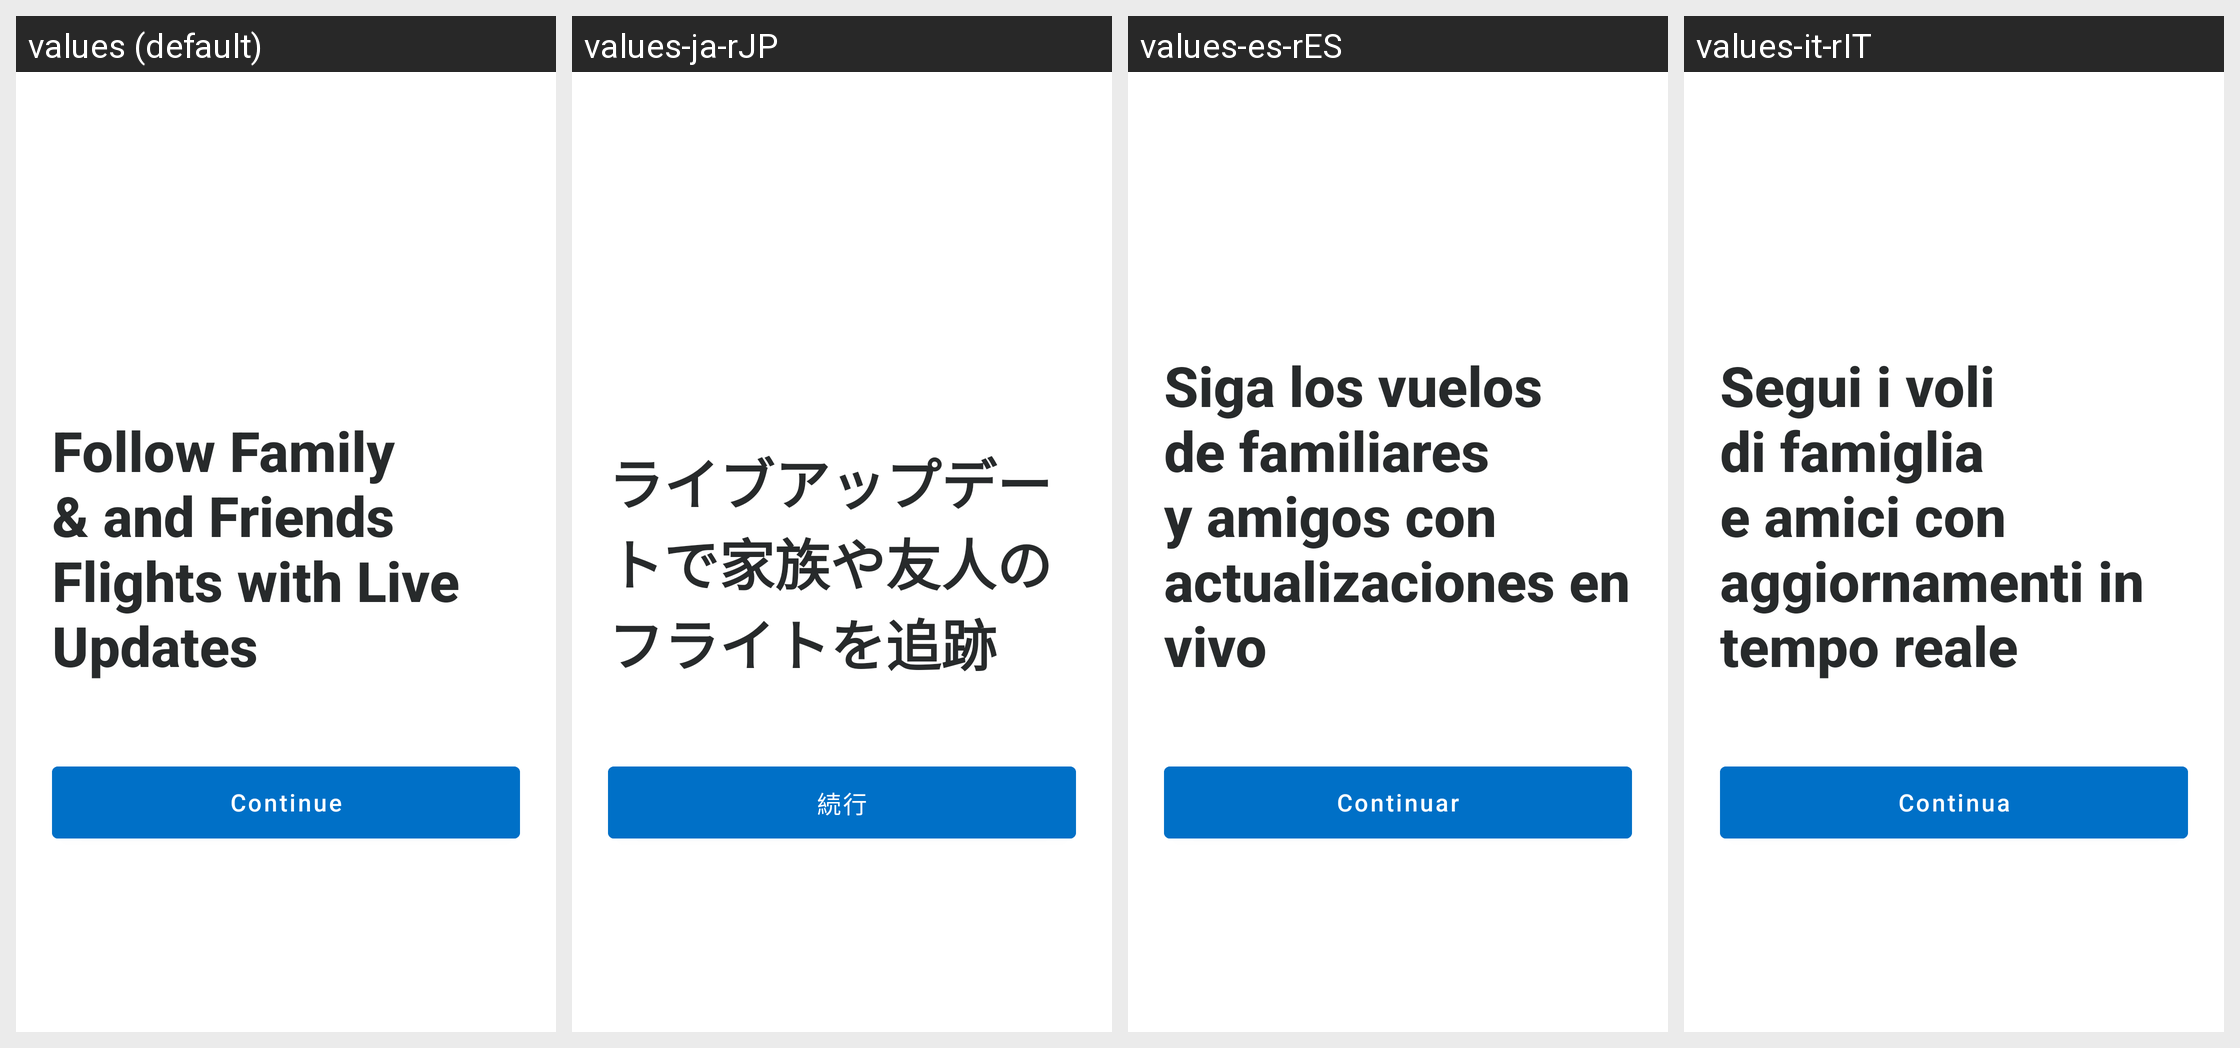

The same Android screen rendered under several of its app's locales, left to right. List the strings drawn on it with the default value and each locale's translation.
Android screen res/layout/onboarding.xml rendered under 4 locales, left to right: values (default), values-ja-rJP, values-es-rES, values-it-rIT. Device: Nexus 5 (rendered at 1080×1920; each locale shown at half size, 540×960, under a caption strip naming it); theme AppTheme.
Other locales in the repository, not shown: values-af, values-am, values-ar, values-as, values-az, values-be, values-bg, values-bg-rBG, values-bn, values-bs, values-ca, values-ca-rES, values-cs, values-cs-rCS, values-da, values-da-rDK, values-de, values-de-rDE, values-el, values-el-rEL, values-en-rAU, values-en-rCA, values-en-rGB, values-en-rIN, values-en-rXC, values-es, values-es-rMX, values-es-rUS, values-et, values-et-rET, values-eu, values-fa, values-fi, values-fi-rFI, values-fr, values-fr-rCA, values-fr-rFR, values-gl, values-gu, values-hi, values-hr, values-hr-rHR, values-hu, values-hu-rHU, values-hy, values-in, values-is, values-is-rIS, values-it, values-iw, values-ja, values-ka, values-kk, values-km, values-kn, values-ko, values-ko-rKR, values-ky, values-lo, values-lt, values-lt-rLT, values-lv, values-lv-rLV, values-mk, values-ml, values-mn, values-mr, values-ms, values-my, values-nb, values-ne, values-nl, values-nl-rNL, values-no, values-no-rNO, values-or, values-pa, values-pl, values-pl-rPL, values-pt, values-pt-rBR, values-pt-rPT, values-ro, values-ro-rRO, values-ru, values-ru-rRU, values-si, values-sk, values-sk-rSK, values-sl, values-sl-rSL, values-sq, values-sq-rAL, values-sr, values-sr-rCS, values-sv, values-sv-rSE, values-sw, values-ta, values-te, values-th, values-th-rTH, values-tl, values-tr, values-tr-rTR, values-uk, values-ur, values-uz, values-vi, values-vi-rVN, values-zh-rCN, values-zh-rHK, values-zh-rTW, values-zu.
Strings drawn on this screen, with the default value and each locale's value (text and hints the layout hard-codes, and strings that could not be matched under every locale, appear in the picture but are not listed):

onboardingflow.title1
  values: Follow Family & and Friends Flights with Live Updates
  values-ja-rJP: ライブアップデートで家族や友人のフライトを追跡
  values-es-rES: Siga los vuelos de familiares y amigos con actualizaciones en vivo
  values-it-rIT: Segui i voli di famiglia e amici con aggiornamenti in tempo reale

onboardingflow.continueButtonTitle
  values: Continue
  values-ja-rJP: 続行
  values-es-rES: Continuar
  values-it-rIT: Continua
